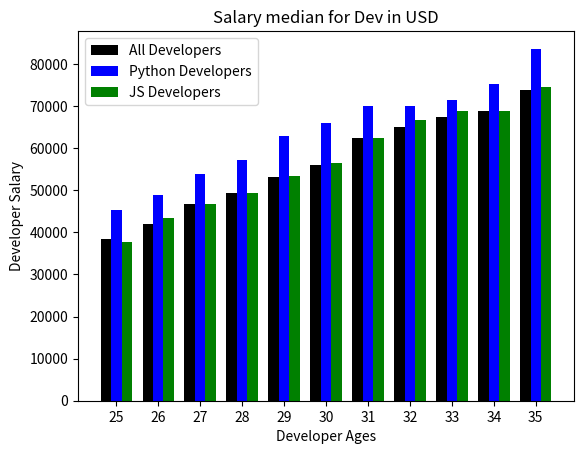

Write Python code to recreate this figure.
from matplotlib import pyplot as plt
import numpy as np

Ages_x = [25, 26, 27, 28, 29, 30, 31, 32, 33, 34, 35]

x_indexes=np.arange(len(Ages_x))
width=0.25

dev_y = [38496, 42000, 46752, 49320, 53200, 56000, 62316, 64928, 67317, 68748, 73752]
plt.bar(x_indexes-width,dev_y,color='k',width=width,label='All Developers')

py_dev_y = [45372, 48876, 53850, 57287, 63016, 65998, 70003, 70000, 71496, 75370, 83640]
plt.bar(x_indexes,py_dev_y,color='b',width=width,label='Python Developers')

js_dev_y = [37810, 43515, 46823, 49293, 53437, 56373, 62375, 66674, 68745, 68746, 74583]
plt.bar(x_indexes+width,js_dev_y,color='g',width=width,label='JS Developers')

plt.xticks(ticks=x_indexes,labels=Ages_x)

plt.legend()

plt.title('Salary median for Dev in USD')
plt.xlabel('Developer Ages')
plt.ylabel('Developer Salary')

plt.show()
